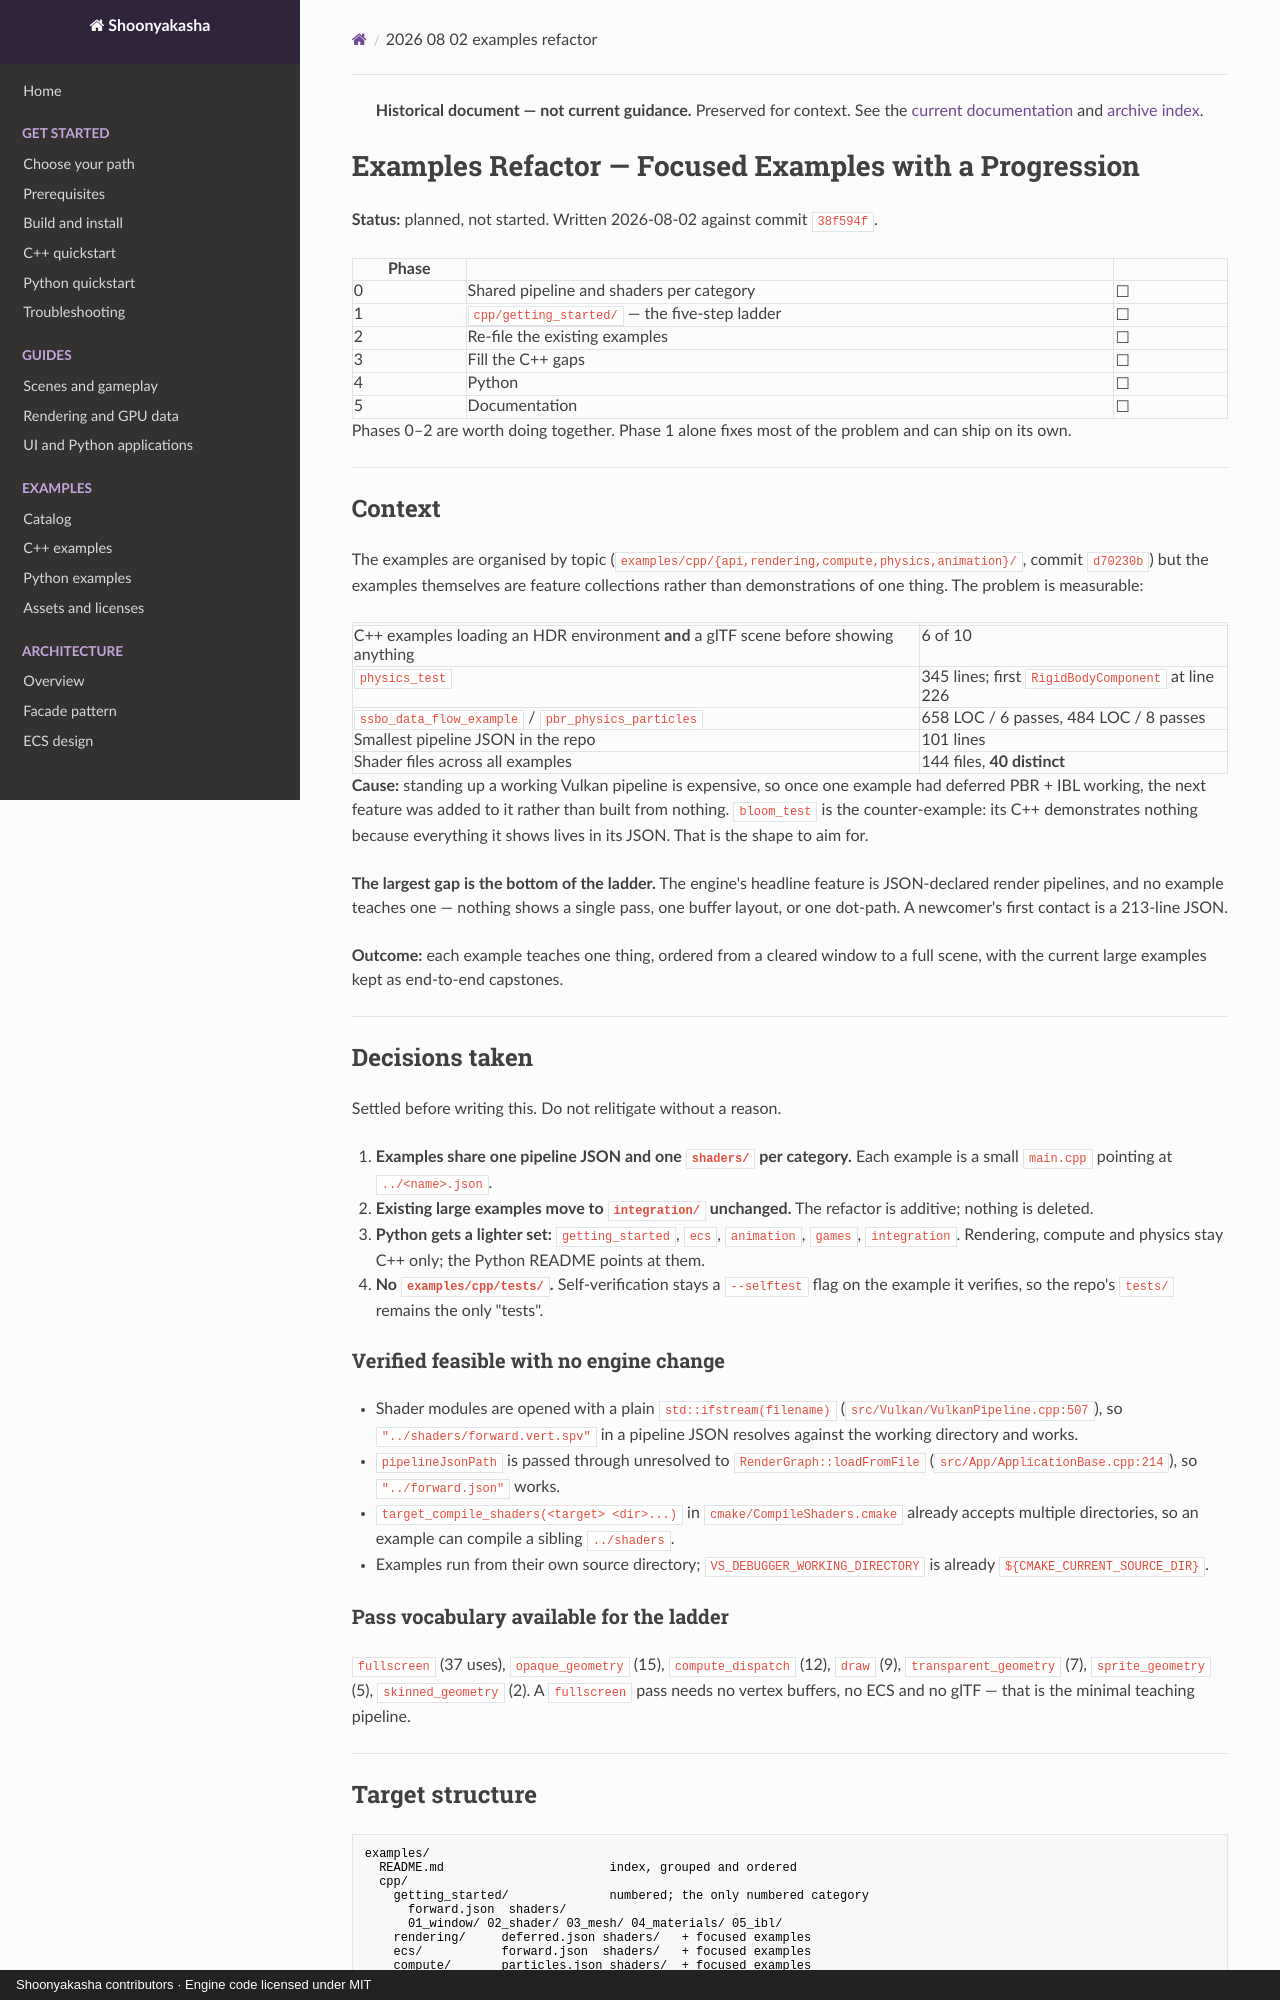

repository: Maximilian-Winter/Shoonyakasha · page: plans/2026-08-02-examples-refactor/index.html · generator: mkdocs · copyright: Shoonyakasha contributors · Engine code licensed under MIT

> **Historical document — not current guidance.** Preserved for context. See the [current documentation](../index.md) and [archive index](../archive.md).

# Examples Refactor — Focused Examples with a Progression

**Status:** planned, not started. Written 2026-08-02 against commit `38f594f`.

| Phase | | |
|---|---|---|
| 0 | Shared pipeline and shaders per category | ☐ |
| 1 | `cpp/getting_started/` — the five-step ladder | ☐ |
| 2 | Re-file the existing examples | ☐ |
| 3 | Fill the C++ gaps | ☐ |
| 4 | Python | ☐ |
| 5 | Documentation | ☐ |

Phases 0–2 are worth doing together. Phase 1 alone fixes most of the problem and can
ship on its own.

---

## Context

The examples are organised by topic (`examples/cpp/{api,rendering,compute,physics,animation}/`,
commit `d70230b`) but the examples themselves are feature collections rather than
demonstrations of one thing. The problem is measurable:

| | |
|---|---|
| C++ examples loading an HDR environment **and** a glTF scene before showing anything | 6 of 10 |
| `physics_test` | 345 lines; first `RigidBodyComponent` at line 226 |
| `ssbo_data_flow_example` / `pbr_physics_particles` | 658 LOC / 6 passes, 484 LOC / 8 passes |
| Smallest pipeline JSON in the repo | 101 lines |
| Shader files across all examples | 144 files, **40 distinct** |

**Cause:** standing up a working Vulkan pipeline is expensive, so once one example
had deferred PBR + IBL working, the next feature was added to it rather than built
from nothing. `bloom_test` is the counter-example: its C++ demonstrates nothing
because everything it shows lives in its JSON. That is the shape to aim for.

**The largest gap is the bottom of the ladder.** The engine's headline feature is
JSON-declared render pipelines, and no example teaches one — nothing shows a single
pass, one buffer layout, or one dot-path. A newcomer's first contact is a 213-line JSON.

**Outcome:** each example teaches one thing, ordered from a cleared window to a full
scene, with the current large examples kept as end-to-end capstones.

---

## Decisions taken

Settled before writing this. Do not relitigate without a reason.

1. **Examples share one pipeline JSON and one `shaders/` per category.** Each example
   is a small `main.cpp` pointing at `../<name>.json`.
2. **Existing large examples move to `integration/` unchanged.** The refactor is
   additive; nothing is deleted.
3. **Python gets a lighter set:** `getting_started`, `ecs`, `animation`, `games`,
   `integration`. Rendering, compute and physics stay C++ only; the Python README
   points at them.
4. **No `examples/cpp/tests/`.** Self-verification stays a `--selftest` flag on the
   example it verifies, so the repo's `tests/` remains the only "tests".

### Verified feasible with no engine change

- Shader modules are opened with a plain `std::ifstream(filename)`
  (`src/Vulkan/VulkanPipeline.cpp:507`), so `"../shaders/forward.vert.spv"` in a
  pipeline JSON resolves against the working directory and works.
- `pipelineJsonPath` is passed through unresolved to `RenderGraph::loadFromFile`
  (`src/App/ApplicationBase.cpp:214`), so `"../forward.json"` works.
- `target_compile_shaders(<target> <dir>...)` in `cmake/CompileShaders.cmake`
  already accepts multiple directories, so an example can compile a sibling
  `../shaders`.
- Examples run from their own source directory; `VS_DEBUGGER_WORKING_DIRECTORY`
  is already `${CMAKE_CURRENT_SOURCE_DIR}`.

### Pass vocabulary available for the ladder

`fullscreen` (37 uses), `opaque_geometry` (15), `compute_dispatch` (12), `draw` (9),
`transparent_geometry` (7), `sprite_geometry` (5), `skinned_geometry` (2).
A `fullscreen` pass needs no vertex buffers, no ECS and no glTF — that is the
minimal teaching pipeline.

---
